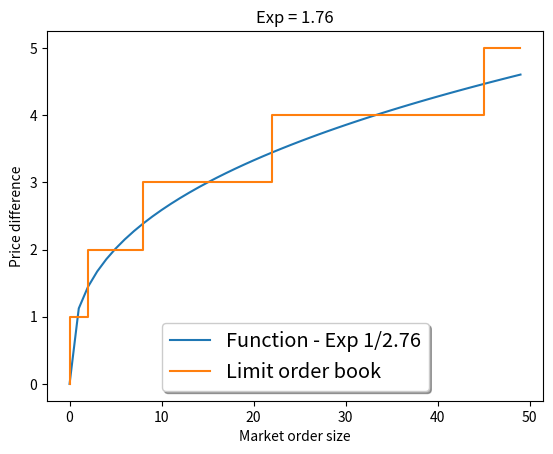

The script that saved this image:
import numpy as np
import math


lob_dim = 10
print_diagnostics = True

#Market order size
base_order = 100.
#LOB tick base size
tick_base_size = 200.
#Weber and Rosenow (2005)
w_r = 0.76 #0.76
func_exp = 1 + w_r
#func_exp = 2.


def market_order_on_lob(lob_def, order):
    ord_hold = order[1]
    if ord_hold <= 0.:
        return 0.,0.
    tick = 0
    slice_depth = 0
    while(ord_hold  > 0):
        slice_depth = lob_def(slice  = tick)
        lob_new = slice_depth - ord_hold
        tick = tick + 1
        ord_hold = - lob_new
        if ord_hold  <= 0.:
            break
    return tick- 1 , slice_depth + ord_hold


def lob_def( slice = 0, exp  = func_exp, tick_base_size = tick_base_size ):
    return tick_base_size * (slice ** exp )

import matplotlib.pyplot as plt
def show_mids(mids, max, min):
    plt.plot(mids)
    plt.ylabel('stock price')
    plt.xlabel('time')
    plt.title("Limit order book trading")
    plt.ylim( max +2, min -2)
    plt.show()

def mo_func(k):
    exp_inv = 1. / (func_exp + 1)
    const = (func_exp + 1) ** (exp_inv)
    return const * (base_order ** exp_inv) / (tick_base_size ** (exp_inv)) * (k ** (exp_inv))

def test_market_order_on_lob(runs = 50, base_order = base_order, tick_base_size = tick_base_size ):
    exp_inv = 1. / (func_exp + 1)
    const = (func_exp + 1) ** (exp_inv)
    prices = []
    expl = mo_func(np.arange(runs));
    for k in range(runs):
        order = ['B', base_order * k]
        prices.append(market_order_on_lob(lob_def, order=order)[0])
    fig, ax = plt.subplots()
    ax.plot(expl, label="Function - Exp 1/" + str(round(func_exp + 1, 2)))
    ax.step(range(runs), prices, label="Limit order book")
    plt.title("Exp = " + str(round(func_exp, 2)))
    plt.xlabel('Market order size')
    plt.ylabel('Price difference')
    ax.legend(loc='lower center', shadow=True, fontsize='x-large')
    plt.show()


if __name__ == "__main__":
    test_market_order_on_lob()











